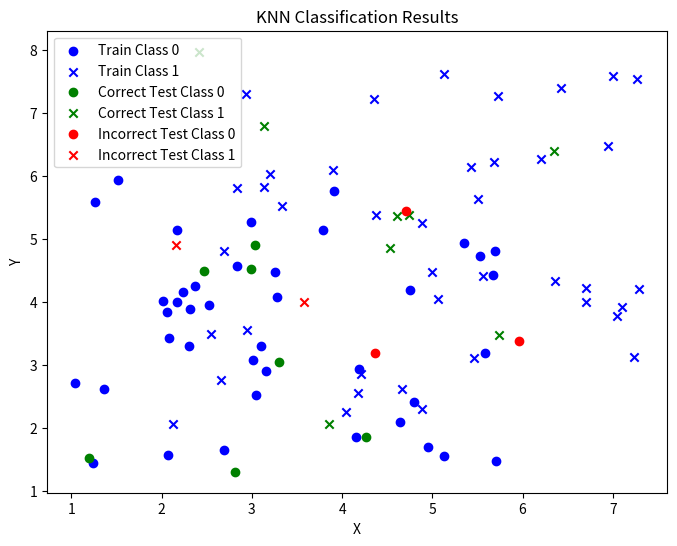

Generate this figure with matplotlib:
import numpy as np
import matplotlib.pyplot as plt
from collections import Counter

def generate_data(pointsCount1, pointsCount2, xMin1, xMax1, yMin1, yMax1, xMin2, xMax2, yMin2, yMax2):
    x1 = np.random.uniform(xMin1, xMax1, (pointsCount1, 2))
    x2 = np.random.uniform(xMin2, xMax2, (pointsCount2, 2))
    x = np.concatenate((x1, x2), axis=0)
    y = np.concatenate((np.zeros(pointsCount1), np.ones(pointsCount2)))
    return x, y

def train_test_split(x, y, p=0.8):
    indices = np.random.permutation(len(x))
    train_size = int(len(x) * p)
    train_indices = indices[:train_size]
    test_indices = indices[train_size:]
    x_train, x_test = x[train_indices], x[test_indices]
    y_train, y_test = y[train_indices], y[test_indices]
    return x_train, x_test, y_train, y_test

def euclidean_distance(x1, x2):
    return np.sqrt(np.sum((x1 - x2)**2))

def fit(x_train, y_train, x_test, k=3):
    y_predict = []
    for test_point in x_test:
        distances = [euclidean_distance(test_point, train_point) for train_point in x_train]
        k_nearest_indices = np.argsort(distances)[:k]
        k_nearest_labels = [y_train[i] for i in k_nearest_indices]
        most_common = Counter(k_nearest_labels).most_common(1)[0][0]
        y_predict.append(most_common)
    return np.array(y_predict)

def computeAccuracy(y_test, y_predict):
    correct_predictions = np.sum(y_test == y_predict)
    accuracy = correct_predictions / len(y_test)
    return accuracy


pointsCount1, pointsCount2 = 50, 50
xMin1, xMax1, yMin1, yMax1 = 1, 6, 1, 6
xMin2, xMax2, yMin2, yMax2 = 2, 8, 2, 8

x, y = generate_data(pointsCount1, pointsCount2, xMin1, xMax1, yMin1, yMax1, xMin2, xMax2, yMin2, yMax2)
x_train, x_test, y_train, y_test = train_test_split(x, y)
y_predict = fit(x_train, y_train, x_test)
accuracy = computeAccuracy(y_test, y_predict)

print(f"Accuracy: {accuracy}")


plt.figure(figsize=(8, 6))
plt.scatter(x_train[y_train == 0][:, 0], x_train[y_train == 0][:, 1], marker='o', c='blue', label='Train Class 0')
plt.scatter(x_train[y_train == 1][:, 0], x_train[y_train == 1][:, 1], marker='x', c='blue', label='Train Class 1')

correct_0 = (y_test == 0) & (y_predict == y_test)
incorrect_0 = (y_test == 0) & (y_predict != y_test)
correct_1 = (y_test == 1) & (y_predict == y_test)
incorrect_1 = (y_test == 1) & (y_predict != y_test)

plt.scatter(x_test[correct_0][:, 0], x_test[correct_0][:, 1], marker='o', c='green', label='Correct Test Class 0')
plt.scatter(x_test[correct_1][:, 0], x_test[correct_1][:, 1], marker='x', c='green', label='Correct Test Class 1')
plt.scatter(x_test[incorrect_0][:, 0], x_test[incorrect_0][:, 1], marker='o', c='red', label='Incorrect Test Class 0')
plt.scatter(x_test[incorrect_1][:, 0], x_test[incorrect_1][:, 1], marker='x', c='red', label='Incorrect Test Class 1')

plt.legend()
plt.title('KNN Classification Results')
plt.xlabel('X')
plt.ylabel('Y')
plt.show()
